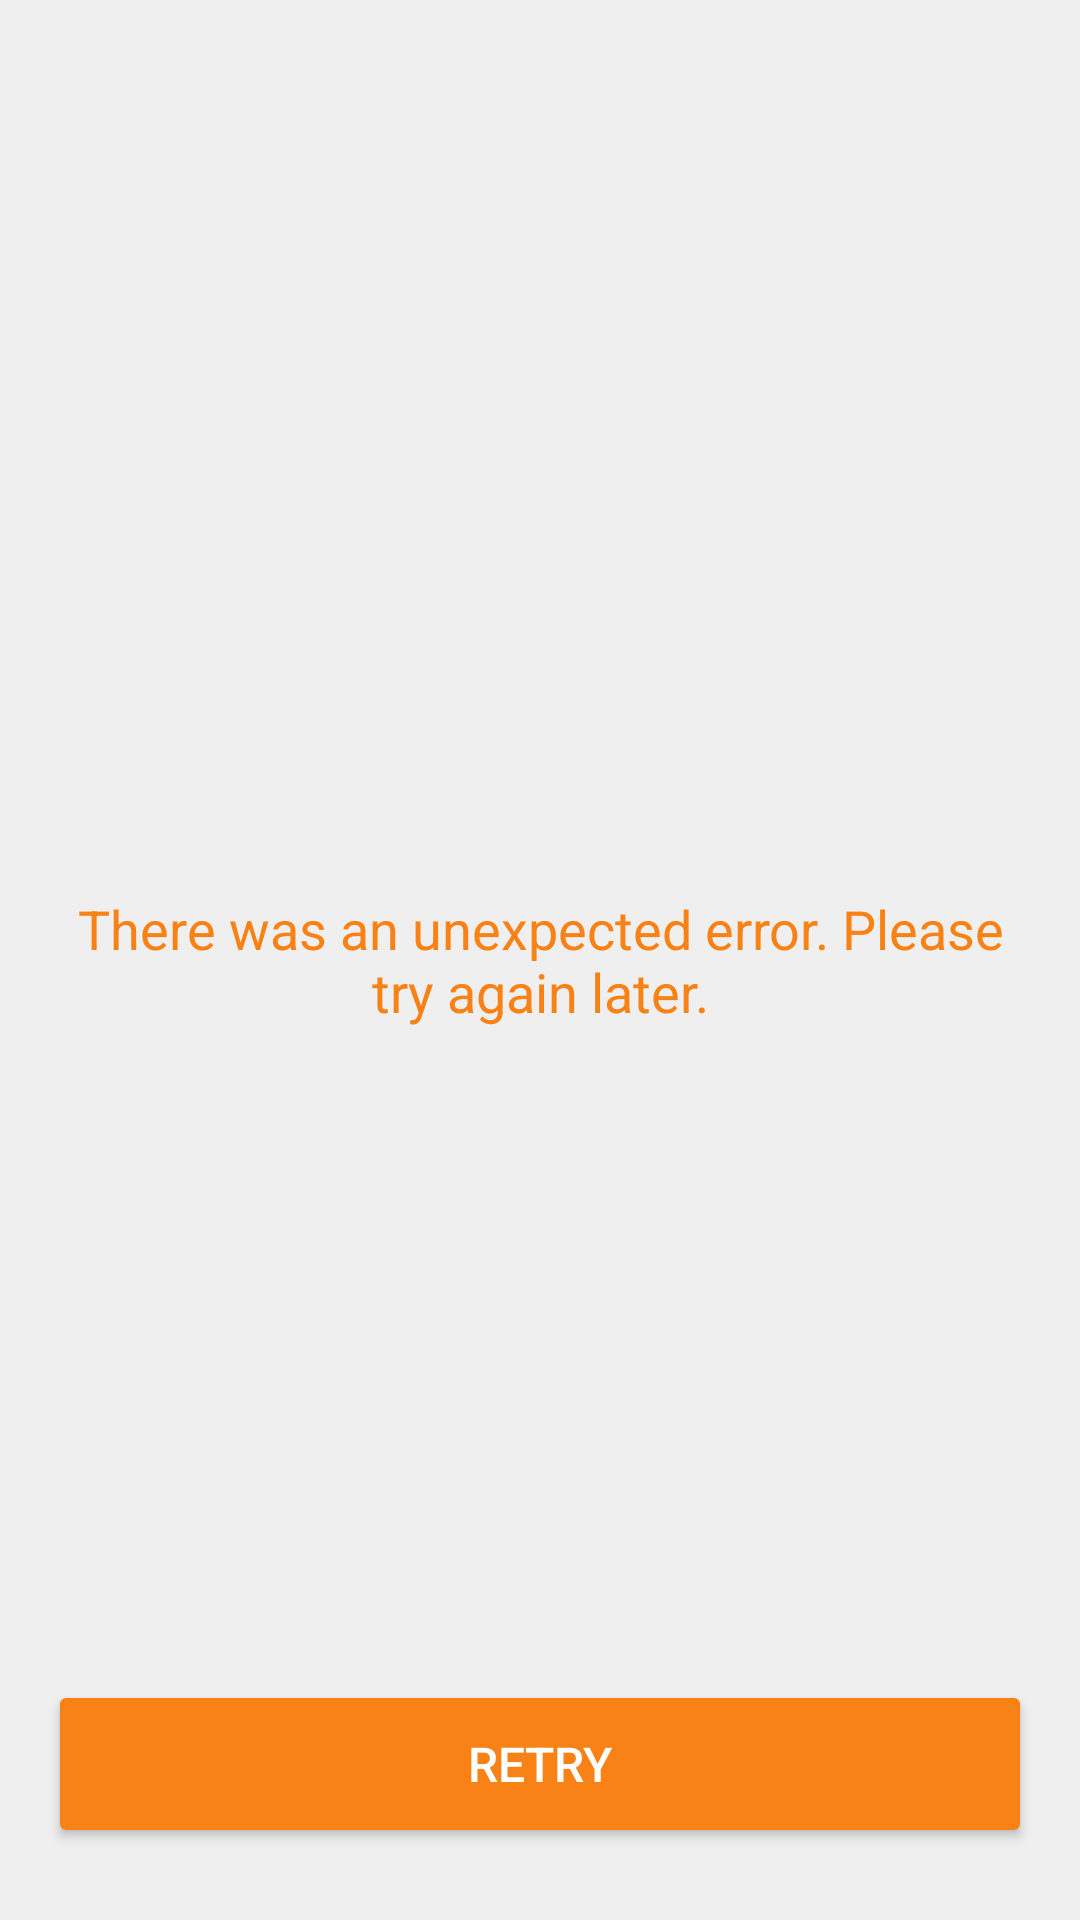

Android layout source for this screen:
<!-- AndroidManifest.xml: application theme AppTheme -->
<!-- res/layout/include_error.xml -->
<?xml version="1.0" encoding="utf-8"?>
<android.support.constraint.ConstraintLayout xmlns:android="http://schemas.android.com/apk/res/android"
    xmlns:app="http://schemas.android.com/apk/res-auto"
    xmlns:tools="http://schemas.android.com/tools"
    android:layout_width="match_parent"
    android:layout_height="match_parent"
    android:background="@color/app_background"
    android:fitsSystemWindows="true"
    android:orientation="vertical"
    tools:ignore="MissingPrefix">

    <ImageView
        android:id="@+id/error_icon"
        android:layout_width="36dp"
        android:layout_height="36dp"
        android:layout_marginBottom="24dp"
        android:gravity="center"
        android:scaleX="1.5"
        android:scaleY="1.5"
        android:textColor="@color/colorAccent"
        android:textSize="24sp"
        android:tint="@color/colorAccent"
        app:layout_constraintBottom_toTopOf="@+id/error_message"
        app:layout_constraintHorizontal_bias="0.5"
        app:layout_constraintLeft_toLeftOf="parent"
        app:layout_constraintRight_toRightOf="parent"
        app:srcCompat="@drawable/ic_exclamation_outlined" />

    <TextView
        android:id="@+id/error_message"
        android:layout_width="0dp"
        android:layout_height="wrap_content"
        android:layout_marginEnd="@dimen/screen_padding"
        android:layout_marginLeft="@dimen/screen_padding"
        android:layout_marginRight="@dimen/screen_padding"
        android:layout_marginStart="@dimen/screen_padding"
        android:gravity="center"
        android:text="@string/default_generic_error"
        android:textColor="@color/colorAccent"
        android:textSize="18sp"
        app:layout_constraintBottom_toBottomOf="parent"
        app:layout_constraintHorizontal_bias="0.0"
        app:layout_constraintLeft_toLeftOf="parent"
        app:layout_constraintRight_toRightOf="parent"
        app:layout_constraintTop_toTopOf="parent" />

    <Button
        android:id="@+id/error_btn"
        style="@style/Widget.AppCompat.Button.Colored"
        android:layout_width="0dp"
        android:layout_height="@dimen/btn_height"
        android:layout_marginBottom="24dp"
        android:layout_marginEnd="@dimen/screen_padding"
        android:layout_marginLeft="@dimen/screen_padding"
        android:layout_marginRight="@dimen/screen_padding"
        android:layout_marginStart="@dimen/screen_padding"
        android:text="@string/btn_retry"
        android:textSize="16sp"
        app:layout_constraintBottom_toBottomOf="parent"
        app:layout_constraintHorizontal_bias="0.0"
        app:layout_constraintLeft_toLeftOf="parent"
        app:layout_constraintRight_toRightOf="parent" />


</android.support.constraint.ConstraintLayout>
<!-- resources referenced by this layout -->
<resources>
  <color name="app_background">#efefef</color>
  <color name="colorAccent">#f98217</color>
  <dimen name="btn_height">56dp</dimen>
  <dimen name="screen_padding">16dp</dimen>
  <string name="btn_retry">Retry</string>
  <string name="default_generic_error">There was an unexpected error. Please try again later.</string>
  <style name="AppTheme" parent="Theme.AppCompat.Light.NoActionBar">
          
          <item name="colorPrimary">@color/colorPrimary</item>
          <item name="colorPrimaryDark">@color/colorPrimaryDark</item>
          <item name="colorAccent">@color/colorAccent</item>
  
          <item name="android:windowFullscreen">false</item>
          <item name="android:disabledAlpha">1.0</item>
          
          
      </style>
  <color name="colorPrimary">#F44336</color>
  <color name="colorPrimaryDark">#D32F2F</color>
</resources>
